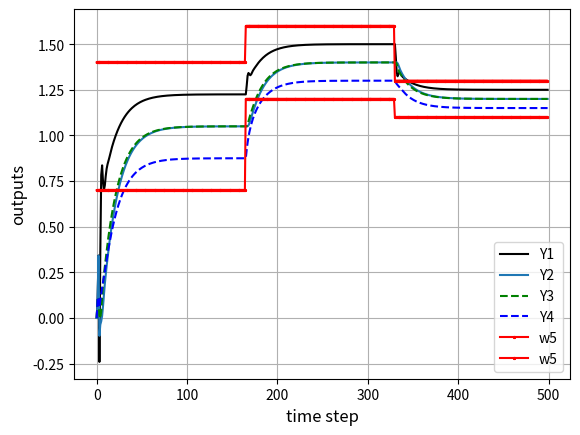

Write Python code to recreate this figure.
import numpy as np
import matplotlib.pyplot as plt

#Defining Parameters

beta = -0.2
rho = 1
eta = 40
lambda_ = 10
mu = 1
epsilon = 10**-5
alpha1 = 1
alpha2 = 1.5
T = 0.1
gamma1 = 0.15
gamma2 = 0.15
gamma3 = 0.45
gamma4 = 0.45
rT = 1024
m = 350
L = 500

# Generate constant desired trajectory
yd = 0.5 * (1 + np.sign(np.sin(np.linspace(0, 2 * np.pi, L + 1))))  # Square wave

# Initialize arrays
phi1 = np.zeros((L, 1))
phi2 = np.zeros((L, 1))
phi3 = np.zeros((L, 1))
phi4 = np.zeros((L, 1))

mfa1 = np.zeros((L, 1))
mfa2 = np.zeros((L, 1))
mfa3 = np.zeros((L, 1))
mfa4 = np.zeros((L, 1))

sm1 = np.zeros((L, 1))
sm2 = np.zeros((L, 1))
sm3 = np.zeros((L, 1))
sm4 = np.zeros((L, 1))

u1 = np.zeros((L, 1))
u2 = np.zeros((L, 1))
u3 = np.zeros((L, 1))
u4 = np.zeros((L, 1))

y1 = np.zeros((L + 1, 1))
y2 = np.zeros((L + 1, 1))
y3 = np.zeros((L + 1, 1))
y4 = np.zeros((L + 1, 1))

e1 = np.zeros((L + 1, 1))
e2 = np.zeros((L + 1, 1))
e3 = np.zeros((L + 1, 1))
e4 = np.zeros((L + 1, 1))

w5 = np.zeros((L, 1))
w6 = np.zeros((L, 1))

si1 = np.zeros((L, 1))
si2 = np.zeros((L, 1))
si3 = np.zeros((L, 1))
si4 = np.zeros((L, 1))

ss1= np.zeros((L, 1))
ss2= np.zeros((L, 1))
ss3= np.zeros((L, 1))
ss4= np.zeros((L, 1))


# Set w5 and w6 according to conditions
w5[:165] = 1.4
w5[165:330] = 1.6
w5[330:] = 1.3

w6[:165] = 0.7
w6[165:330] = 1.2
w6[330:] = 1.1





# Simulation loop

for k in range (1, L-1):
    if k == 1:
        phi1[1] = 1
        phi2[1] = 1
        phi3[1] = 1
        phi4[1] = 1
    elif k == 2:
        phi1[k] = phi1[k - 1] + eta * u1[k - 1] / (mu + u1[k - 1]**2) * (y1[k] - y1[k - 1] - phi1[k - 1] * u1[k - 1])
        phi2[k] = phi2[k - 1] + eta * u2[k - 1] / (mu + u2[k - 1]**2) * (y2[k] - y2[k - 1] - phi2[k - 1] * u2[k - 1])
        phi3[k] = phi3[k - 1] + eta * u3[k - 1] / (mu + u3[k - 1]**2) * (y3[k] - y3[k - 1] - phi3[k - 1] * u3[k - 1])
        phi4[k] = phi4[k - 1] + eta * u4[k - 1] / (mu + u4[k - 1]**2) * (y4[k] - y4[k - 1] - phi4[k - 1] * u4[k - 1])
    else:
        phi1[k] = phi1[k - 1] + (eta * (u1[k - 1] - u1[k - 2]) / (mu + (abs(u1[k - 1] - u1[k - 2]))**2)) * (y1[k] - y1[k - 1] - phi1[k - 1] * (u1[k - 1] - u1[k - 2]))
        phi2[k] = phi2[k - 1] + (eta * (u2[k - 1] - u2[k - 2]) / (mu + (abs(u2[k - 1] - u2[k - 2]))**2)) * (y2[k] - y2[k - 1] - phi2[k - 1] * (u2[k - 1] - u2[k - 2]))
        phi3[k] = phi3[k - 1] + (eta * (u3[k - 1] - u3[k - 2]) / (mu + (abs(u3[k - 1] - u3[k - 2]))**2)) * (y3[k] - y3[k - 1] - phi3[k - 1] * (u3[k - 1] - u3[k - 2]))
        phi4[k] = phi4[k - 1] + (eta * (u4[k - 1] - u4[k - 2]) / (mu + (abs(u4[k - 1] - u4[k - 2]))**2)) * (y4[k] - y4[k - 1] - phi4[k - 1] * (u4[k - 1] - u4[k - 2]))


    si1[k] = y2[k] - 2 * y1[k] + w5[k]
    si2[k] = y3[k] - y2[k]
    si3[k] = y4[k] - 2 * y3[k] + y1[k]
    si4[k] = y2[k] - 2 * y4[k] + w6[k]



    # ss1[k] = si1[k] + alpha1*si1[k-1] + alpha2*np.sign(si1[k-1])
    # ss2[k] = si2[k] + alpha1*si2[k-1] + alpha2*np.sign(si2[k-1])
    # ss3[k] = si3[k] + alpha1*si3[k-1] + alpha2*np.sign(si3[k-1])
    # ss4[k] = si4[k] + alpha1*si4[k-1] + alpha2*np.sign(si4[k-1])

    if k == 1:
        ss1[1] =0
        ss2[1] =0
        ss3[1] =0
        ss4[1] =0

    else:
        ss1[k+1] = si1[k+1] + alpha1 * si1[k]
        ss2[k+1] = si2[k+1] + alpha1 * si2[k]
        ss3[k+1] = si3[k+1] + alpha1 * si3[k]
        ss4[k+1] = si4[k+1] + alpha1 * si4[k]



    if k == 1:
            u1[1] = 0
            u2[1] = 0
            u3[1] = 0
            u4[1] = 0
    else:
        mfa1[k] = mfa1[k - 1] + (rho * phi1[k]) / (lambda_ + abs(phi1[k])**2) * si1[k]
        mfa2[k] = mfa2[k - 1] + (rho * phi2[k]) / (lambda_ + abs(phi2[k])**2) * si2[k]
        mfa3[k] = mfa3[k - 1] + (rho * phi3[k]) / (lambda_ + abs(phi3[k])**2) * si3[k]
        mfa4[k] = mfa4[k - 1] + (rho * phi4[k]) / (lambda_ + abs(phi4[k])**2) * si4[k]


    if k == 1:
        sm1[1] = 0
        sm2[1] = 0
        sm3[1] = 0
        sm4[1] = 0
    else:
        sm1[k] = sm1[k-1] + (ss1[k]-alpha1*si1[k]-epsilon*T*np.sign(ss1[k])-si1[k]) / (phi1[k])
        sm1[k] = sm1[k-1] + (ss1[k]-alpha1*si1[k]-epsilon*T*np.sign(ss1[k])-si1[k]) / (phi1[k])
        sm1[k] = sm1[k-1] + (ss1[k]-alpha1*si1[k]-epsilon*T*np.sign(ss1[k])-si1[k]) / (phi1[k])
        sm1[k] = sm1[k-1] + (ss1[k]-alpha1*si1[k]-epsilon*T*np.sign(ss1[k])-si1[k]) / (phi1[k])

    
    if k == 1:
        u1[1] = 0.1
        u2[1] = 0.1
        u3[1] = 0.1
        u4[1] = 0.1
    else:
        u1[k] = mfa1[k] + gamma1 * sm1[k]
        u2[k] = mfa2[k] + gamma2 * sm2[k]
        u3[k] = mfa3[k] + gamma3 * sm3[k]
        u4[k] = mfa4[k] + gamma4 * sm4[k]



    y1[1] = 0.1
    y2[1] = 0.1
    y3[1] = 0.1
    y4[1] = 0.1


    y1[k + 1] = m / (rT * 0.1) * u1[k]
    y2[k + 1] = m / (rT * 0.1) * u2[k]
    y3[k + 1] = m / (rT * 0.3) * u3[k]
    y4[k + 1] = m / (rT * 0.3) * u4[k]



# plt.figure(figsize=(8, 6))

plt.plot(y1[:-1], '-k', markersize=4, label='Y1')
plt.plot(y2[:-1], '-', markersize=4, label='Y2')
plt.plot(y3[:-1], '--g', markersize=4, label='Y3')
plt.plot(y4[:-1], '--b', markersize=4, label='Y4')
# plt.plot(yd[:-1], '-*g', markersize=4, label='Y2')
plt.plot(w5[:-1], '-*r', markersize=2, label='w5')
plt.plot(w6[:-1], '-*r', markersize=2, label='w5')
plt.grid(True)
plt.xlabel("time step", fontsize=12)
plt.ylabel("outputs", fontsize=12)
plt.legend(fontsize=10)
plt.show()




